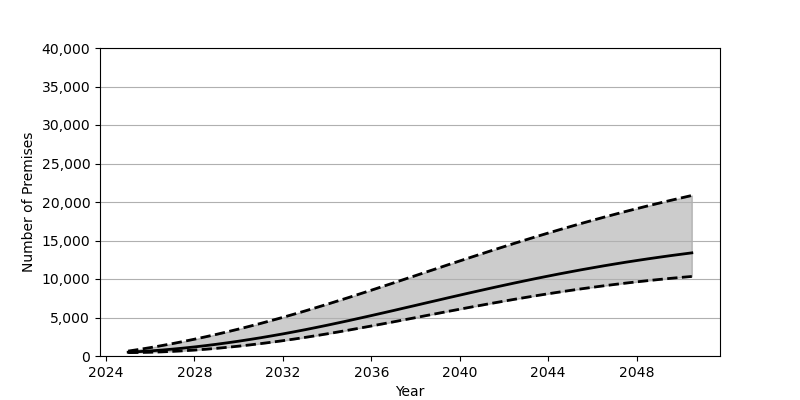

The data file committed next to this chart (first rows):
Date, Low, Base, High
2025-01-01, 440.0, 495.0, 638.0
2025-07-01, 455.0, 570.0, 856.0
2026-01-01, 487.0, 660.0, 1090
2026-07-01, 534.0, 767.0, 1340
2027-01-01, 598.0, 889.0, 1606
2027-07-01, 676.0, 1026, 1887
2028-01-01, 769.0, 1179, 2182
2028-07-01, 876.0, 1345, 2491
2029-01-01, 997.0, 1525, 2815
2029-07-01, 1132, 1718, 3151
2030-01-01, 1279, 1924, 3501
2030-07-01, 1438, 2143, 3863
2031-01-01, 1611, 2374, 4237
2031-07-01, 1794, 2617, 4623
2032-01-01, 1990, 2871, 5021
2032-07-01, 2196, 3137, 5430
2033-01-01, 2414, 3413, 5850
2033-07-01, 2641, 3700, 6280
2034-01-01, 2878, 3996, 6719
2034-07-01, 3123, 4299, 7166
2035-01-01, 3375, 4610, 7620
2035-07-01, 3633, 4928, 8080
2036-01-01, 3896, 5250, 8546
2036-07-01, 4164, 5576, 9016
2037-01-01, 4435, 5906, 9490
2037-07-01, 4708, 6239, 9965
2038-01-01, 4983, 6573, 10442
2038-07-01, 5258, 6907, 10920
2039-01-01, 5533, 7240, 11397
2039-07-01, 5807, 7573, 11872
2040-01-01, 6078, 7903, 12346
2040-07-01, 6346, 8230, 12816
2041-01-01, 6610, 8553, 13283
2041-07-01, 6870, 8872, 13745
2042-01-01, 7125, 9186, 14202
2042-07-01, 7374, 9494, 14654
2043-01-01, 7617, 9796, 15099
2043-07-01, 7853, 10091, 15537
2044-01-01, 8082, 10379, 15968
2044-07-01, 8303, 10660, 16392
2045-01-01, 8517, 10932, 16808
2045-07-01, 8723, 11197, 17216
2046-01-01, 8920, 11453, 17616
2046-07-01, 9110, 11702, 18008
2047-01-01, 9291, 11942, 18391
2047-07-01, 9463, 12174, 18766
2048-01-01, 9628, 12397, 19133
2048-07-01, 9784, 12612, 19491
2049-01-01, 9933, 12819, 19842
2049-07-01, 10073, 13019, 20185
2050-01-01, 10206, 13210, 20520
2050-07-01, 10330, 13395, 20847
